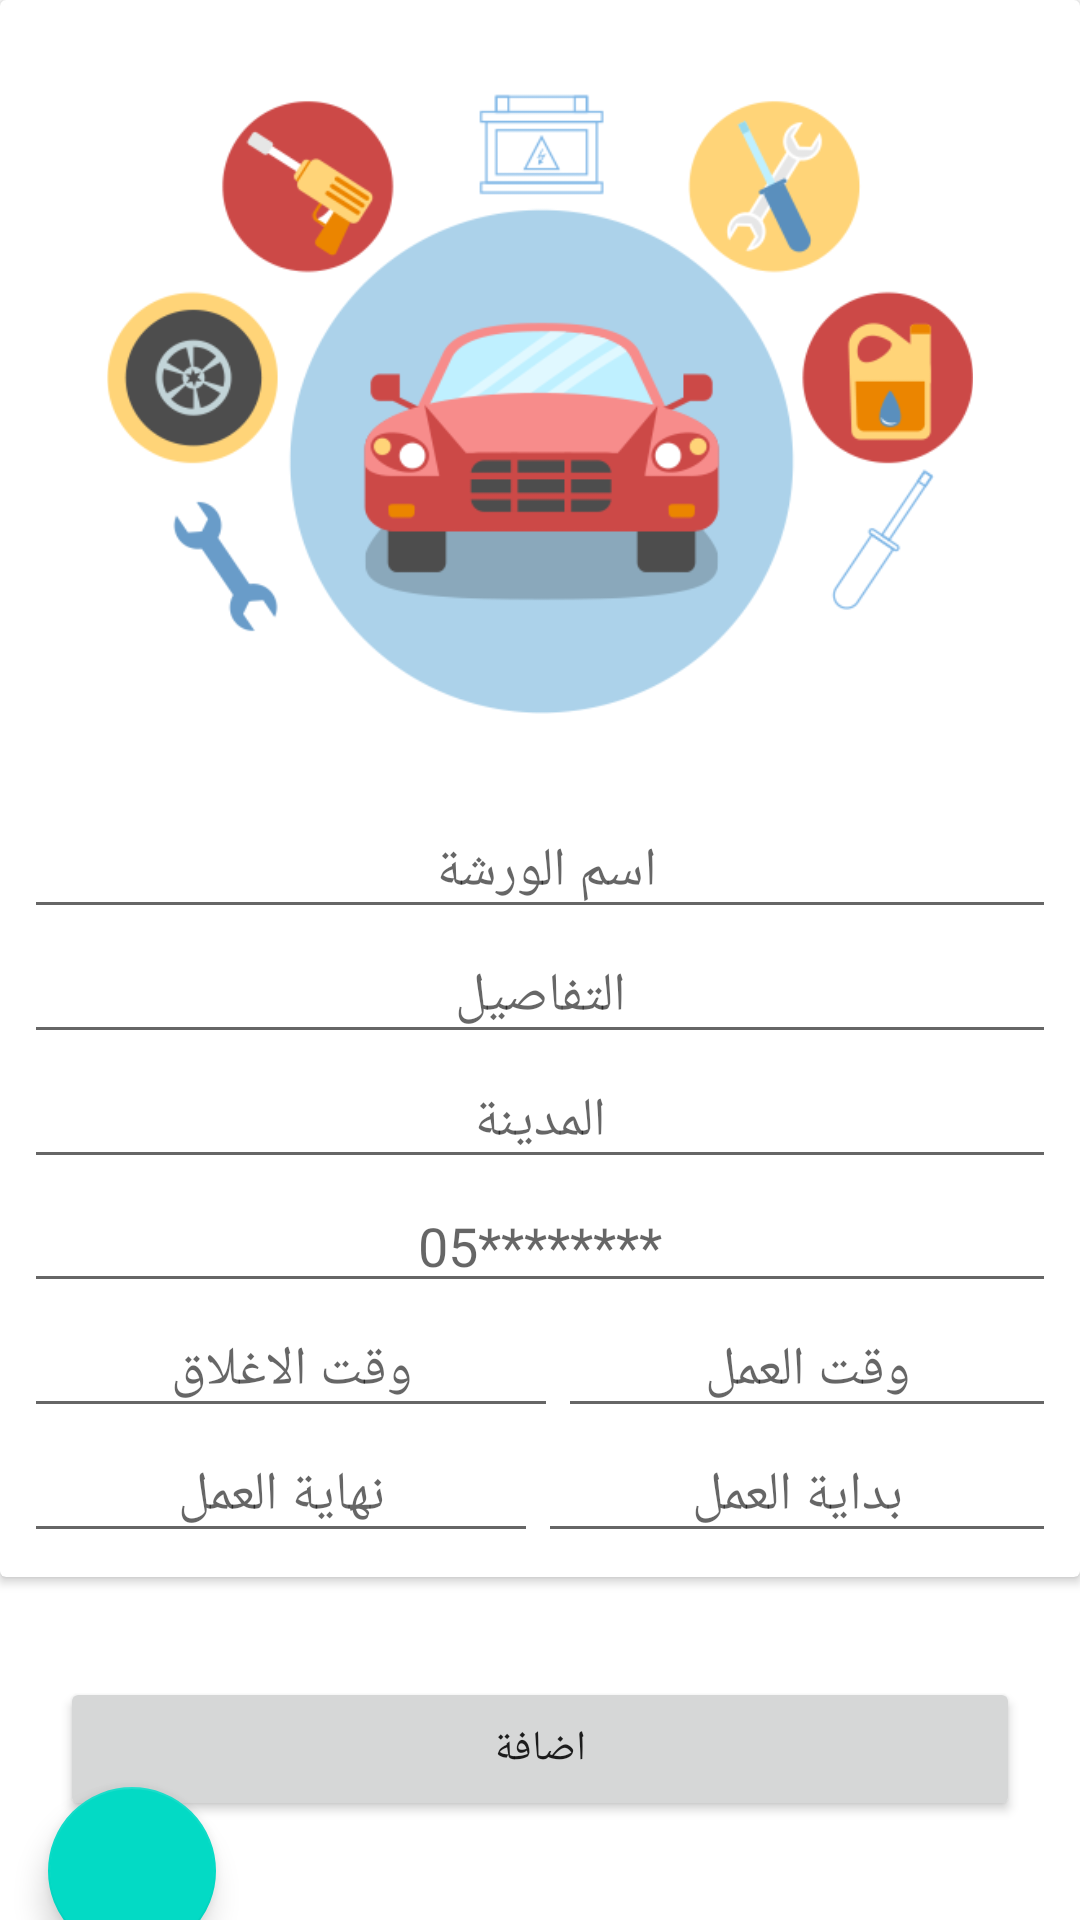

Android layout source for this screen:
<!-- AndroidManifest.xml: application theme Theme.CarService -->
<!-- res/layout/fragment_add_work_shop.xml -->
<?xml version="1.0" encoding="utf-8"?>
<FrameLayout xmlns:android="http://schemas.android.com/apk/res/android"
    xmlns:app="http://schemas.android.com/apk/res-auto"
    xmlns:tools="http://schemas.android.com/tools"
    android:layout_width="match_parent"
    android:layout_height="match_parent"
    tools:context=".view.Workshop.AddWorkShopFragment">



    <androidx.constraintlayout.widget.ConstraintLayout
        android:layout_width="match_parent"
        android:layout_height="match_parent">

        <androidx.cardview.widget.CardView
            android:id="@+id/cardView"
            android:layout_width="match_parent"
            android:layout_height="wrap_content"
            app:layout_constraintEnd_toEndOf="parent"
            app:layout_constraintStart_toStartOf="parent"
            app:layout_constraintTop_toTopOf="parent">


            <LinearLayout
                android:layout_width="match_parent"
                android:layout_height="match_parent"
                android:orientation="vertical"
                android:layout_margin="8dp">

                <ImageView
                    android:id="@+id/adding_workshopImg"
                    android:layout_width="wrap_content"
                    android:layout_height="220dp"
                    android:layout_gravity="center"
                    android:layout_margin="10dp"
                    android:contentDescription="@string/app_name"
                    android:src="@drawable/carsflat" />

                <EditText
                    android:layout_marginTop="20dp"
                    android:id="@+id/nameTxt"
                    android:layout_width="match_parent"
                    android:layout_height="wrap_content"
                    android:hint="اسم الورشة "
                    android:textAlignment="center" />

                <EditText
                    android:id="@+id/detailTxt"
                    android:layout_width="match_parent"
                    android:layout_height="wrap_content"
                    android:hint="التفاصيل"
                    android:textAlignment="center" />

                <EditText
                    android:id="@+id/cityTxt"
                    android:layout_width="match_parent"
                    android:layout_height="wrap_content"
                    android:hint="المدينة"
                    android:textAlignment="center" />

                <EditText
                    android:id="@+id/phoneNumber"
                    android:layout_width="match_parent"
                    android:layout_height="wrap_content"
                    android:textAlignment="center"
                    android:ems="10"
                    android:inputType="textPersonName"
                    android:hint="05********" />

                <LinearLayout
                    android:layout_width="match_parent"
                    android:layout_height="match_parent"
                    android:layout_weight="2"
                    android:orientation="horizontal">

                    <EditText
                        android:id="@+id/closingTime"
                        android:layout_width="wrap_content"
                        android:layout_height="wrap_content"
                        android:layout_weight="1"
                        android:hint="وقت الاغلاق"
                        android:textAlignment="center" />

                    <EditText
                        android:id="@+id/openTime"
                        android:layout_width="wrap_content"
                        android:layout_height="wrap_content"
                        android:layout_weight="1"
                        android:hint="وقت العمل"
                        android:textAlignment="center" />
                </LinearLayout>

                <LinearLayout
                    android:layout_width="match_parent"
                    android:layout_height="match_parent"
                    android:layout_weight="2"
                    android:orientation="horizontal">

                    <EditText
                        android:id="@+id/closeDay"
                        android:layout_width="wrap_content"
                        android:layout_height="wrap_content"
                        android:layout_weight="1"
                        android:hint="نهاية العمل"
                        android:textAlignment="center" />

                    <EditText
                        android:id="@+id/openDay"
                        android:layout_width="wrap_content"
                        android:layout_height="wrap_content"
                        android:layout_weight="1"
                        android:hint="بداية العمل"
                        android:textAlignment="center" />
                </LinearLayout>
            </LinearLayout>
        </androidx.cardview.widget.CardView>

        <com.google.android.material.floatingactionbutton.FloatingActionButton
            android:id="@+id/fBtn"
            android:layout_width="wrap_content"
            android:layout_height="wrap_content"
            android:clickable="true"
            android:src="@drawable/mapviktor"
            app:layout_constraintBottom_toBottomOf="parent"
            app:layout_constraintStart_toStartOf="parent"
            app:layout_constraintTop_toBottomOf="@+id/saveBtn"
            android:layout_margin="16dp"/>

        <Button
            android:id="@+id/saveBtn"
            android:layout_width="match_parent"
            android:layout_height="wrap_content"
            android:text="اضافة"
            android:layout_margin="20dp"
            app:layout_constraintBottom_toBottomOf="parent"
            app:layout_constraintEnd_toEndOf="parent"
            app:layout_constraintStart_toStartOf="parent"
            app:layout_constraintTop_toBottomOf="@+id/cardView" />
    </androidx.constraintlayout.widget.ConstraintLayout>

</FrameLayout>
<!-- resources referenced by this layout -->
<resources>
  <!-- drawable carsflat: png bitmap (drawable, 44642 bytes) -->
  <string name="app_name">مركبتي</string>
  <style name="Theme.CarService" parent="Theme.MaterialComponents.DayNight.NoActionBar">
          
          <item name="colorPrimary">@color/purple_500</item>
          <item name="colorPrimaryVariant">@color/purple_700</item>
          <item name="colorOnPrimary">@color/white</item>
          
          <item name="colorSecondary">@color/teal_200</item>
          <item name="colorSecondaryVariant">@color/teal_700</item>
          <item name="colorOnSecondary">@color/black</item>
          
          <item name="android:statusBarColor" tools:targetApi="l">@color/purple_700</item>
          
      </style>
  <!-- not gathered from this repository: default colours our renderer supplied (Android Studio template values) -->
  <color name="purple_500">#FF6200EE</color>
  <color name="purple_700">#FF3700B3</color>
  <color name="teal_200">#FF03DAC5</color>
  <color name="teal_700">#FF018786</color>
  <color name="black">#FF000000</color>
  <color name="white">#FFFFFFFF</color>
</resources>
